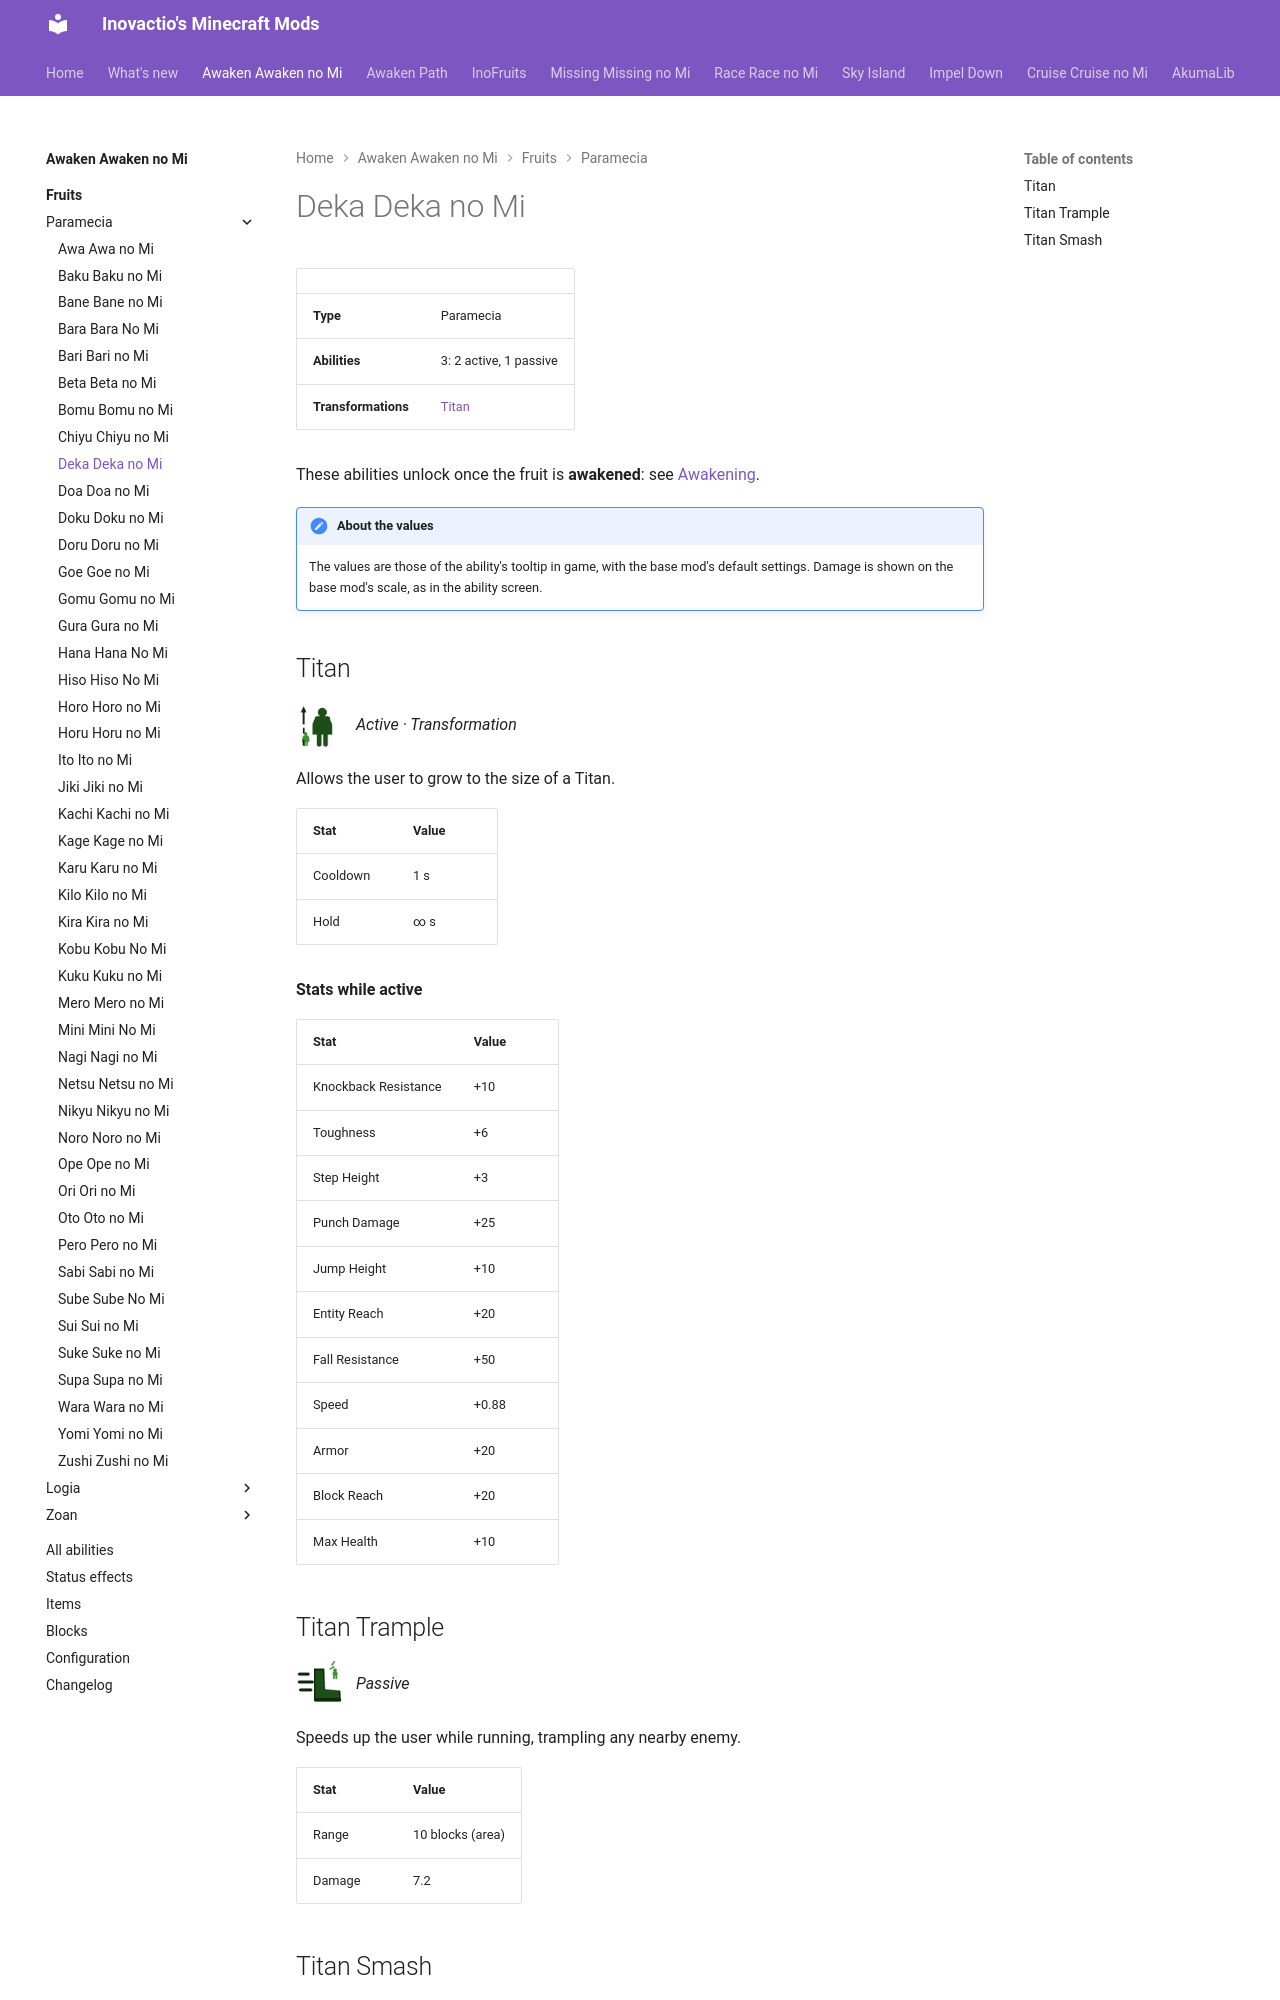

repository: Inovactio/inovactio.github.io · page: mods/awaken-awaken-no-mi/fruits/deka-deka-no-mi/index.html · generator: mkdocs

# Deka Deka no Mi

| | |
|---|---|
| **Type** | Paramecia |
| **Abilities** | 3: 2 active, 1 passive |
| **Transformations** | [Titan](#titan) |

These abilities unlock once the fruit is **awakened**: see [Awakening](../index.md#getting-started).

!!! note "About the values"
    The values are those of the ability's tooltip in game, with the base mod's default settings. Damage is shown on the base mod's scale, as in the ability screen.

## Titan { #titan }

![](../abilities/titan.png){ .ability-icon } *Active · Transformation*

Allows the user to grow to the size of a Titan.

| Stat | Value |
|---|---|
| Cooldown | 1 s |
| Hold | ∞ s |

**Stats while active**

| Stat | Value |
|---|---|
| Knockback Resistance | +10 |
| Toughness | +6 |
| Step Height | +3 |
| Punch Damage | +25 |
| Jump Height | +10 |
| Entity Reach | +20 |
| Fall Resistance | +50 |
| Speed | +0.88 |
| Armor | +20 |
| Block Reach | +20 |
| Max Health | +10 |
